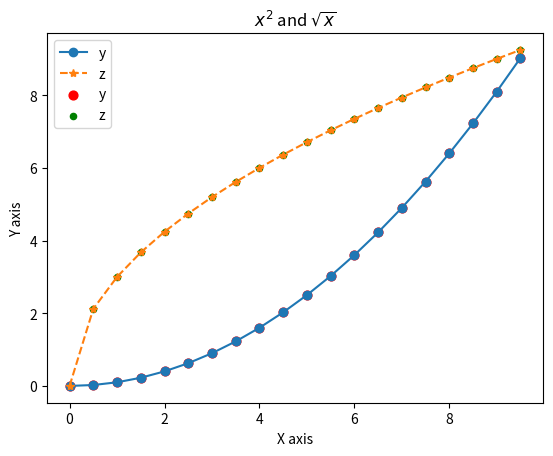
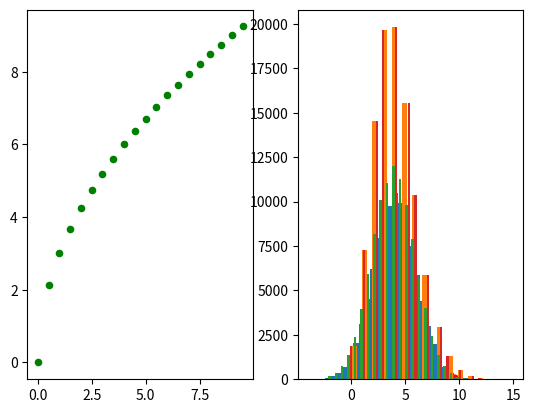

Source code (Python) for these figures, in order:
%matplotlib inline

import numpy as np
import matplotlib.pyplot as plt

x = 0.5*np.arange(20)
y = x*x*0.1
z = np.sqrt(x)*3

plt.plot(x,y,'o-',label='y')
plt.plot(x,z,'*--',label='z')
plt.title("$x^2$ and $\sqrt{x}$")
#plt.legend(loc='best')
plt.legend()
plt.xlabel('X axis')
plt.ylabel('Y axis')
#plt.xscale('log')
#plt.yscale('log')
#plt.savefig('sample1.png')



plt.scatter(x,y,s=40.0,c='r',label='y')
plt.scatter(x,z,s=20.0,c='g',label='z')
plt.legend(loc='best')
plt.show()

fig = plt.figure()
fig1 = fig.add_subplot(121)
fig1.scatter(x,z,s=20.0,c='g',label='z')
fig2 = fig.add_subplot(122)
fig2.scatter(x,y,s=40.0,c='r',label='y');

n = 100000
mean = 4.0
disp = 2.0
bins = 32
g = np.random.normal(mean,disp,n)
p = np.random.poisson(mean,n)

gh=plt.hist(g,bins)

ph=plt.hist(p,bins)

plt.hist([g,p],bins)